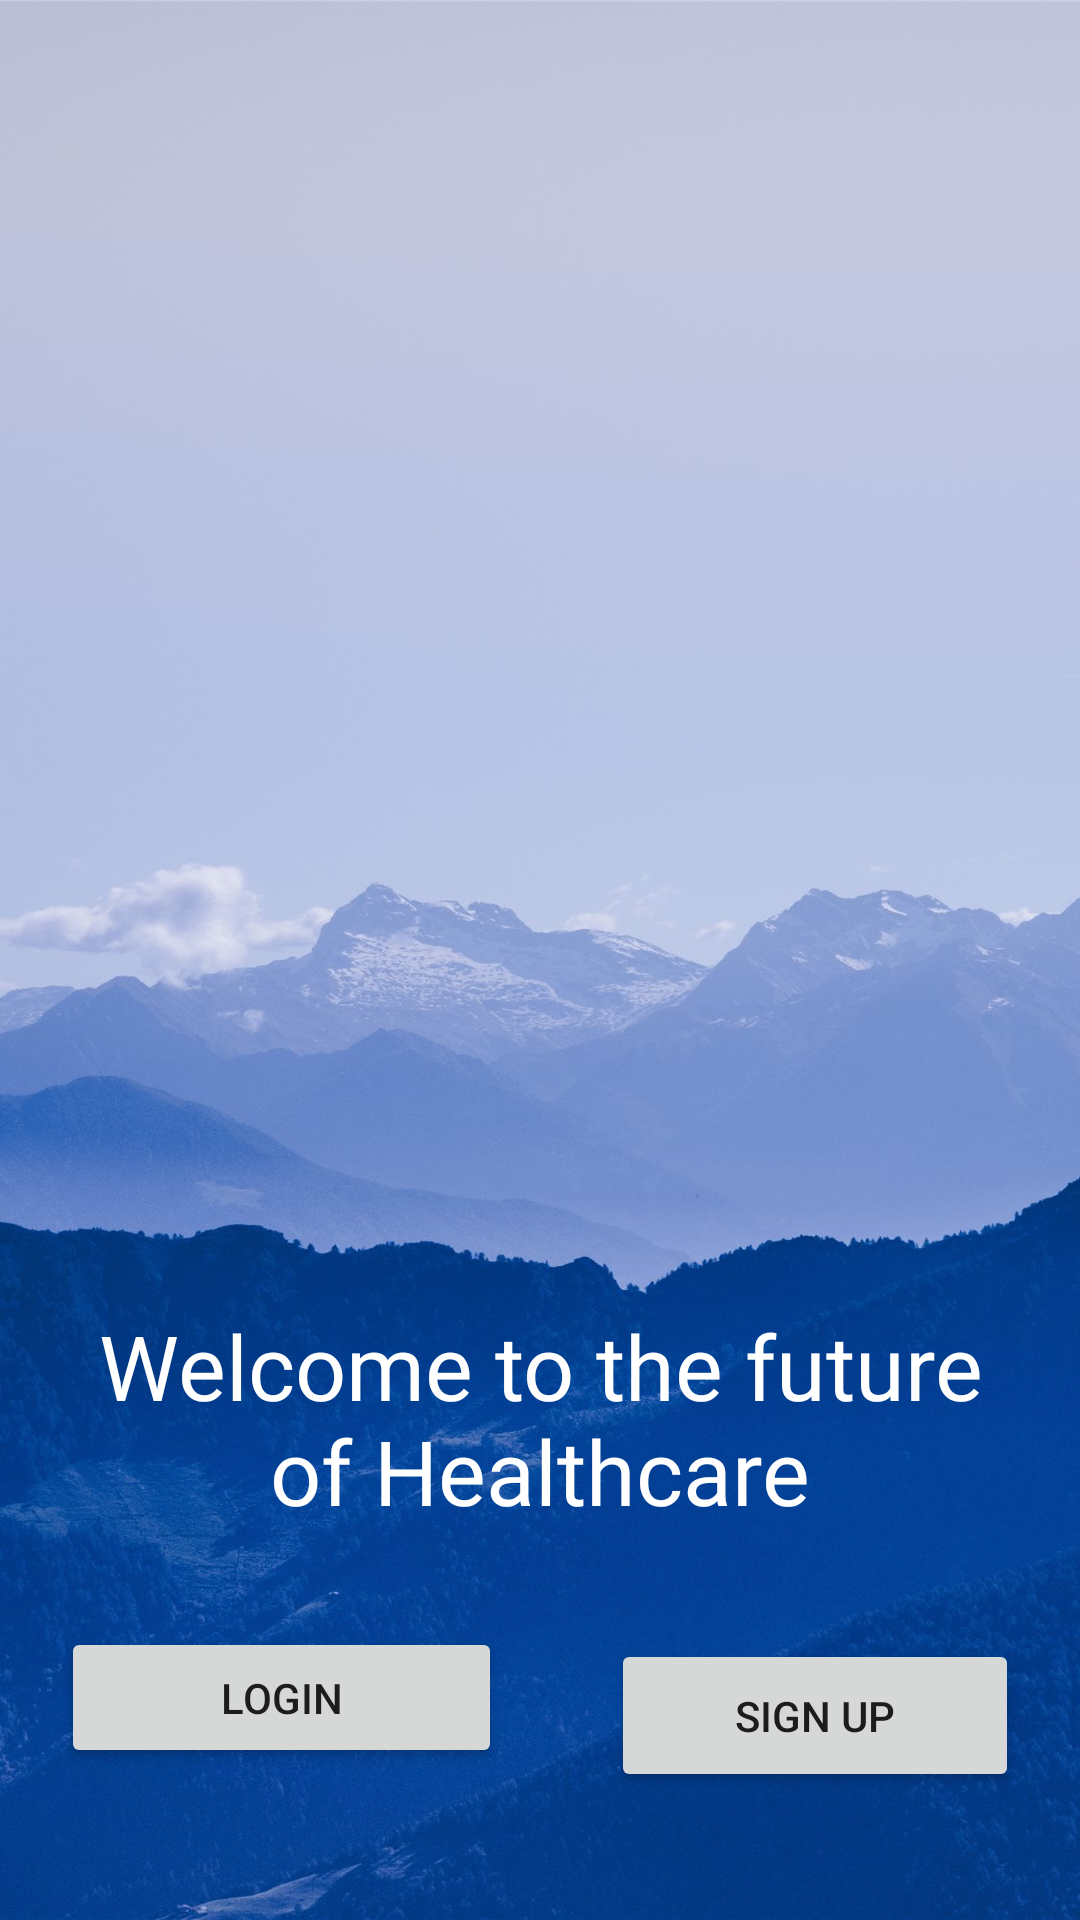

Layout XML and referenced resources for this Android screen:
<!-- AndroidManifest.xml: application theme Theme.HealthAssistance -->
<!-- res/layout/welcome_screen.xml -->
<?xml version="1.0" encoding="utf-8"?>
<androidx.constraintlayout.widget.ConstraintLayout xmlns:android="http://schemas.android.com/apk/res/android"
    xmlns:app="http://schemas.android.com/apk/res-auto"
    xmlns:tools="http://schemas.android.com/tools"
    android:layout_width="match_parent"
    android:layout_height="match_parent"
    android:background="@drawable/welcomebg"
    tools:context=".WelcomeScreen">

    


    <ImageView
        android:id="@+id/imageView2"
        android:layout_width="178dp"
        android:layout_height="187dp"
        android:layout_marginTop="200dp"
        app:layout_constraintEnd_toEndOf="parent"
        app:layout_constraintHorizontal_bias="0.497"
        app:layout_constraintStart_toStartOf="parent"
        app:layout_constraintTop_toTopOf="parent"
        app:srcCompat="@drawable/v987_18a" />

    <Button
        android:id="@+id/btnSignup"
        android:layout_width="136dp"
        android:layout_height="51dp"
        android:layout_marginStart="8dp"
        android:layout_marginTop="4dp"
        android:text="Sign Up"
        app:layout_constraintEnd_toEndOf="parent"
        app:layout_constraintStart_toEndOf="@id/btnLogin"
        app:layout_constraintTop_toTopOf="@id/btnLogin" />

    <Button
        android:id="@+id/btnLogin"
        android:layout_width="147dp"
        android:layout_height="47dp"
        android:layout_marginTop="32dp"
        android:layout_marginEnd="8dp"
        android:text="Login"
        app:layout_constraintEnd_toStartOf="@id/btnSignup"
        app:layout_constraintStart_toStartOf="parent"
        app:layout_constraintTop_toBottomOf="@id/textView" />

    <TextView
        android:id="@+id/textView"
        android:layout_width="0dp"
        android:layout_height="wrap_content"
        android:layout_marginTop="48dp"
        android:fontFamily="@font/cascadiacode"
        android:paddingHorizontal="16dp"
        android:text="Welcome to the future of Healthcare"
        android:textAlignment="center"
        android:textColor="@color/white"
        android:textSize="30sp"
        app:layout_constraintEnd_toEndOf="parent"
        app:layout_constraintHorizontal_bias="0.0"
        app:layout_constraintStart_toStartOf="parent"
        app:layout_constraintTop_toBottomOf="@id/imageView2" />


</androidx.constraintlayout.widget.ConstraintLayout>
<!-- resources referenced by this layout -->
<resources>
  <color name="white">#FFFFFFFF</color>
  <!-- drawable welcomebg: jpg bitmap (drawable, 187080 bytes) -->
  <style name="Theme.HealthAssistance" parent="Theme.MaterialComponents.DayNight.DarkActionBar">
          
          <item name="colorPrimary">@color/purple_500</item>
          <item name="colorPrimaryVariant">@color/purple_700</item>
          <item name="colorOnPrimary">@color/white</item>
          
          <item name="colorSecondary">@color/teal_200</item>
          <item name="colorSecondaryVariant">@color/teal_700</item>
          <item name="colorOnSecondary">@color/black</item>
          
          <item name="android:statusBarColor">?attr/colorPrimaryVariant</item>
          
      </style>
  <color name="purple_500">#FF6200EE</color>
  <color name="purple_700">#FF3700B3</color>
  <color name="teal_200">#FF03DAC5</color>
  <color name="teal_700">#FF018786</color>
  <color name="black">#FF000000</color>
</resources>
